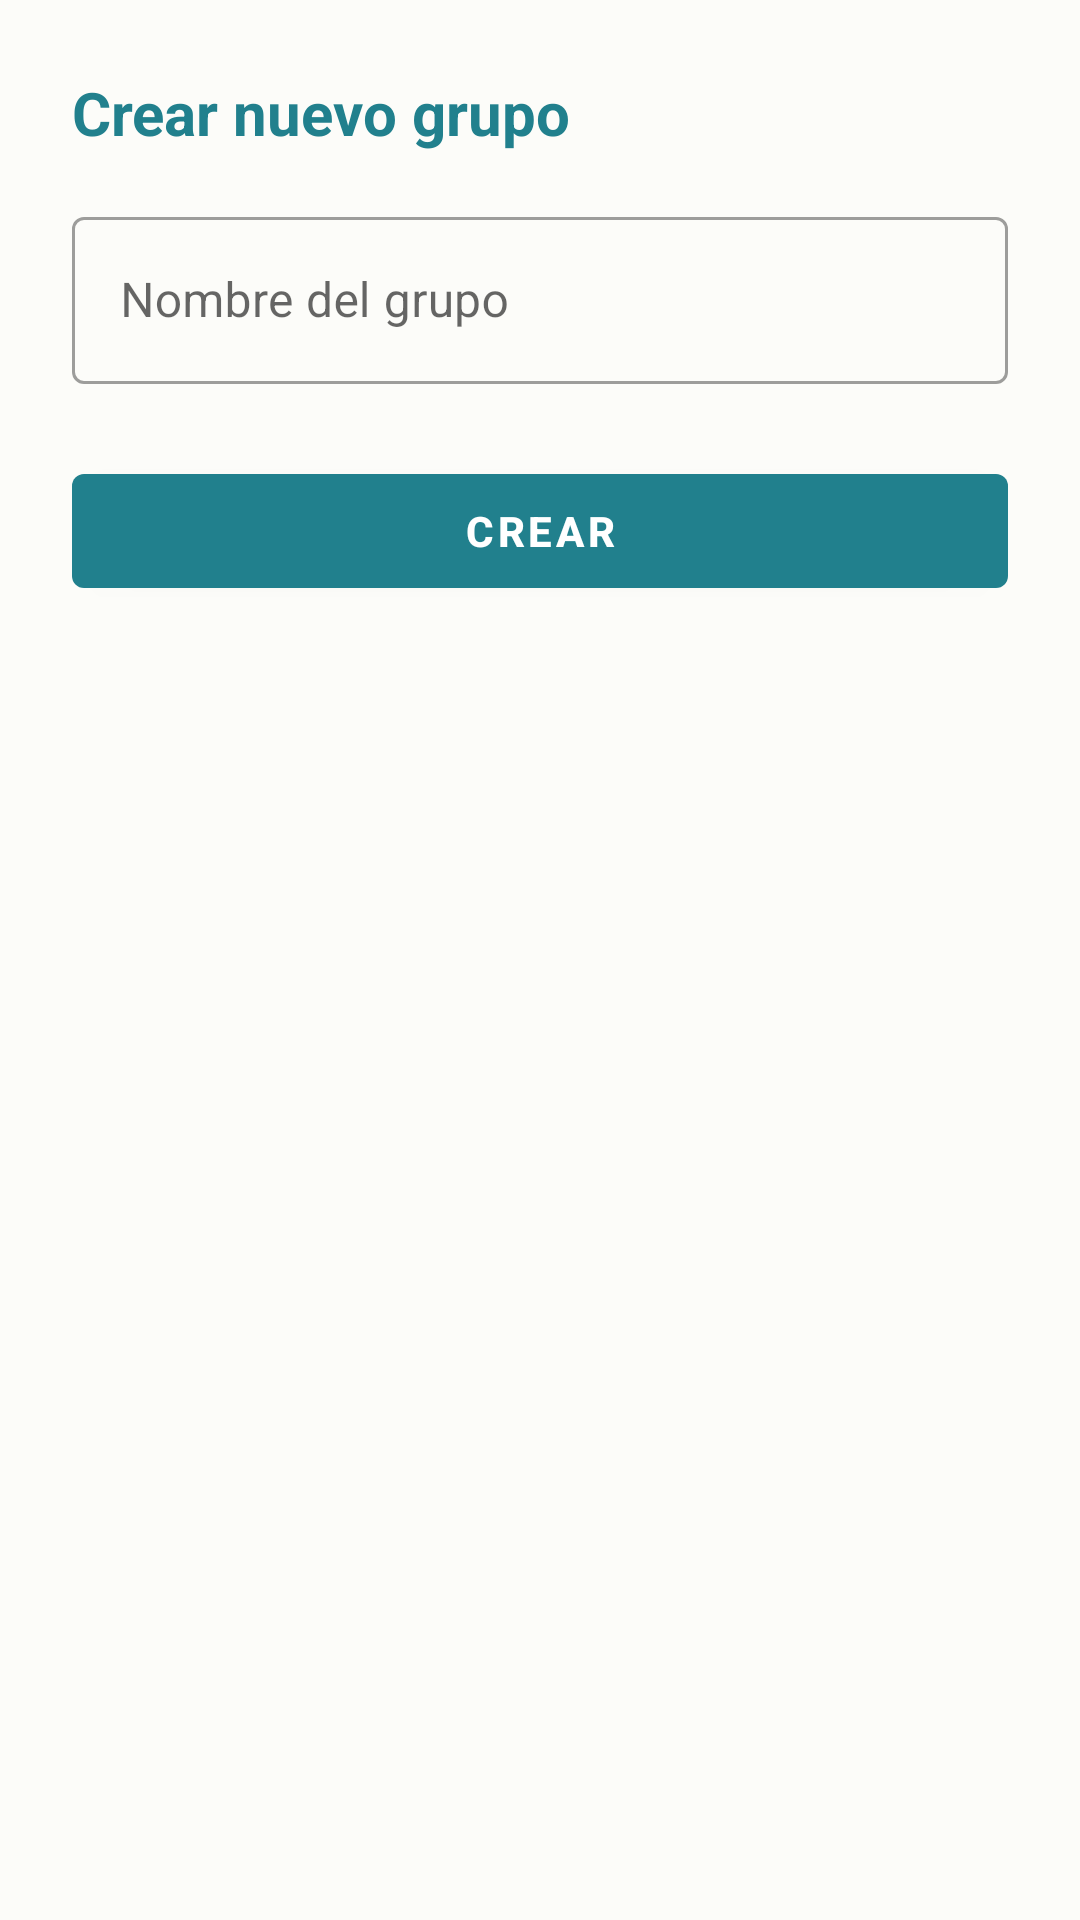

Reconstruct the res/layout file that produces this screen, plus the resources it refers to.
<!-- AndroidManifest.xml: application theme Theme.MusicStoreHN -->
<!-- res/layout/dialog_create_group.xml -->
<?xml version="1.0" encoding="utf-8"?>
<LinearLayout xmlns:android="http://schemas.android.com/apk/res/android"
    xmlns:app="http://schemas.android.com/apk/res-auto"
    android:orientation="vertical"
    android:padding="24dp"
    android:layout_width="match_parent"
    android:layout_height="wrap_content">

    <TextView
        android:id="@+id/tv_dialog_title"
        android:layout_width="wrap_content"
        android:layout_height="wrap_content"
        android:text="Crear nuevo grupo"
        android:textColor="#21808D"
        android:textSize="20sp"
        android:textStyle="bold"/>

    <com.google.android.material.textfield.TextInputLayout
        android:id="@+id/til_group_name"
        style="@style/Widget.MaterialComponents.TextInputLayout.OutlinedBox"
        android:layout_width="match_parent"
        android:layout_height="wrap_content"
        android:layout_marginTop="16dp">

        <com.google.android.material.textfield.TextInputEditText
            android:id="@+id/et_group_name"
            android:layout_width="match_parent"
            android:layout_height="wrap_content"
            android:hint="Nombre del grupo"/>
    </com.google.android.material.textfield.TextInputLayout>

    <com.google.android.material.button.MaterialButton
        android:id="@+id/btn_create_group"
        android:layout_width="match_parent"
        android:layout_height="50dp"
        android:text="Crear"
        android:textStyle="bold"
        android:layout_marginTop="24dp"
        app:backgroundTint="#21808D"/>

</LinearLayout>
<!-- resources referenced by this layout -->
<resources>
  <style name="Theme.MusicStoreHN" parent="Theme.MaterialComponents.DayNight.NoActionBar">
          <item name="colorPrimary">@color/primary</item>
          <item name="colorPrimaryVariant">@color/primaryDark</item>
          <item name="colorOnPrimary">@color/white</item>
  
          <item name="colorSecondary">@color/accent</item>
  
          <item name="android:statusBarColor">@color/primaryDark</item>
          <item name="android:navigationBarColor">@color/primary</item>
  
          <item name="android:windowBackground">@color/background</item>
      </style>
  <color name="primary">#21808D</color>
  <color name="primaryDark">#1A6A75</color>
  <color name="white">#FFFFFF</color>
  <color name="accent">#FF9800</color>
  <color name="background">#FCFCF9</color>
</resources>
